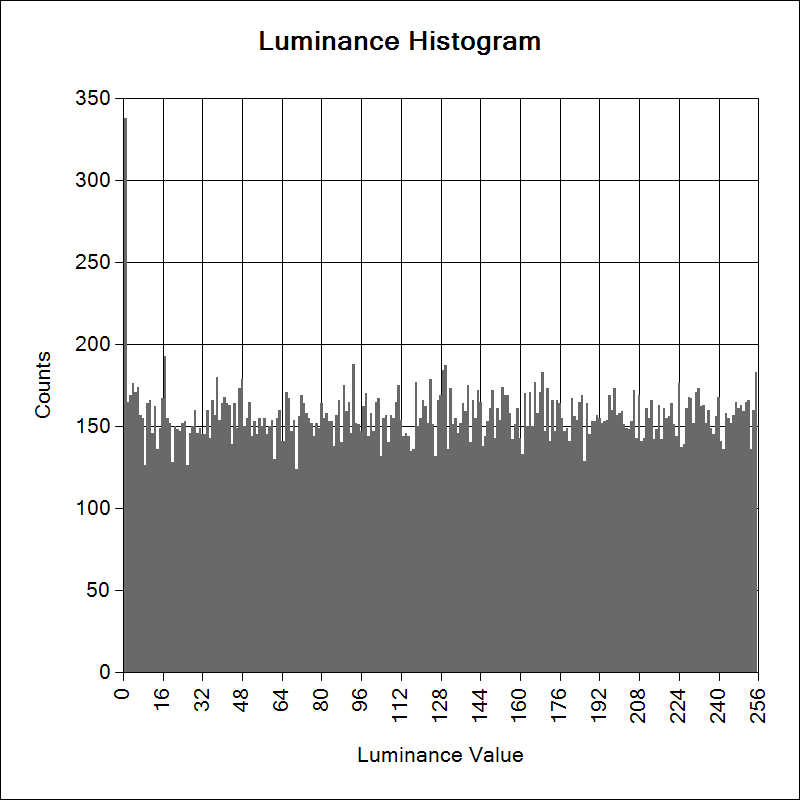

The file beside this chart, header and first rows:
0, 338
1, 165
2, 169
3, 176
4, 171
5, 174
6, 157
7, 155
8, 126
9, 164
10, 166
11, 146
12, 162
13, 136
14, 149
15, 167
16, 193
17, 155
18, 152
19, 128
20, 150
21, 148
22, 147
23, 152
24, 153
25, 126
26, 146
27, 150
28, 160
29, 146
30, 149
31, 145
32, 145
33, 160
34, 143
35, 166
36, 157
37, 180
38, 154
39, 164
40, 168
41, 164
42, 163
43, 139
44, 164
45, 149
46, 173
47, 179
48, 150
49, 155
50, 165
51, 144
52, 153
53, 145
54, 155
55, 150
56, 155
57, 145
58, 150
59, 154
60, 130
... 195 more rows
